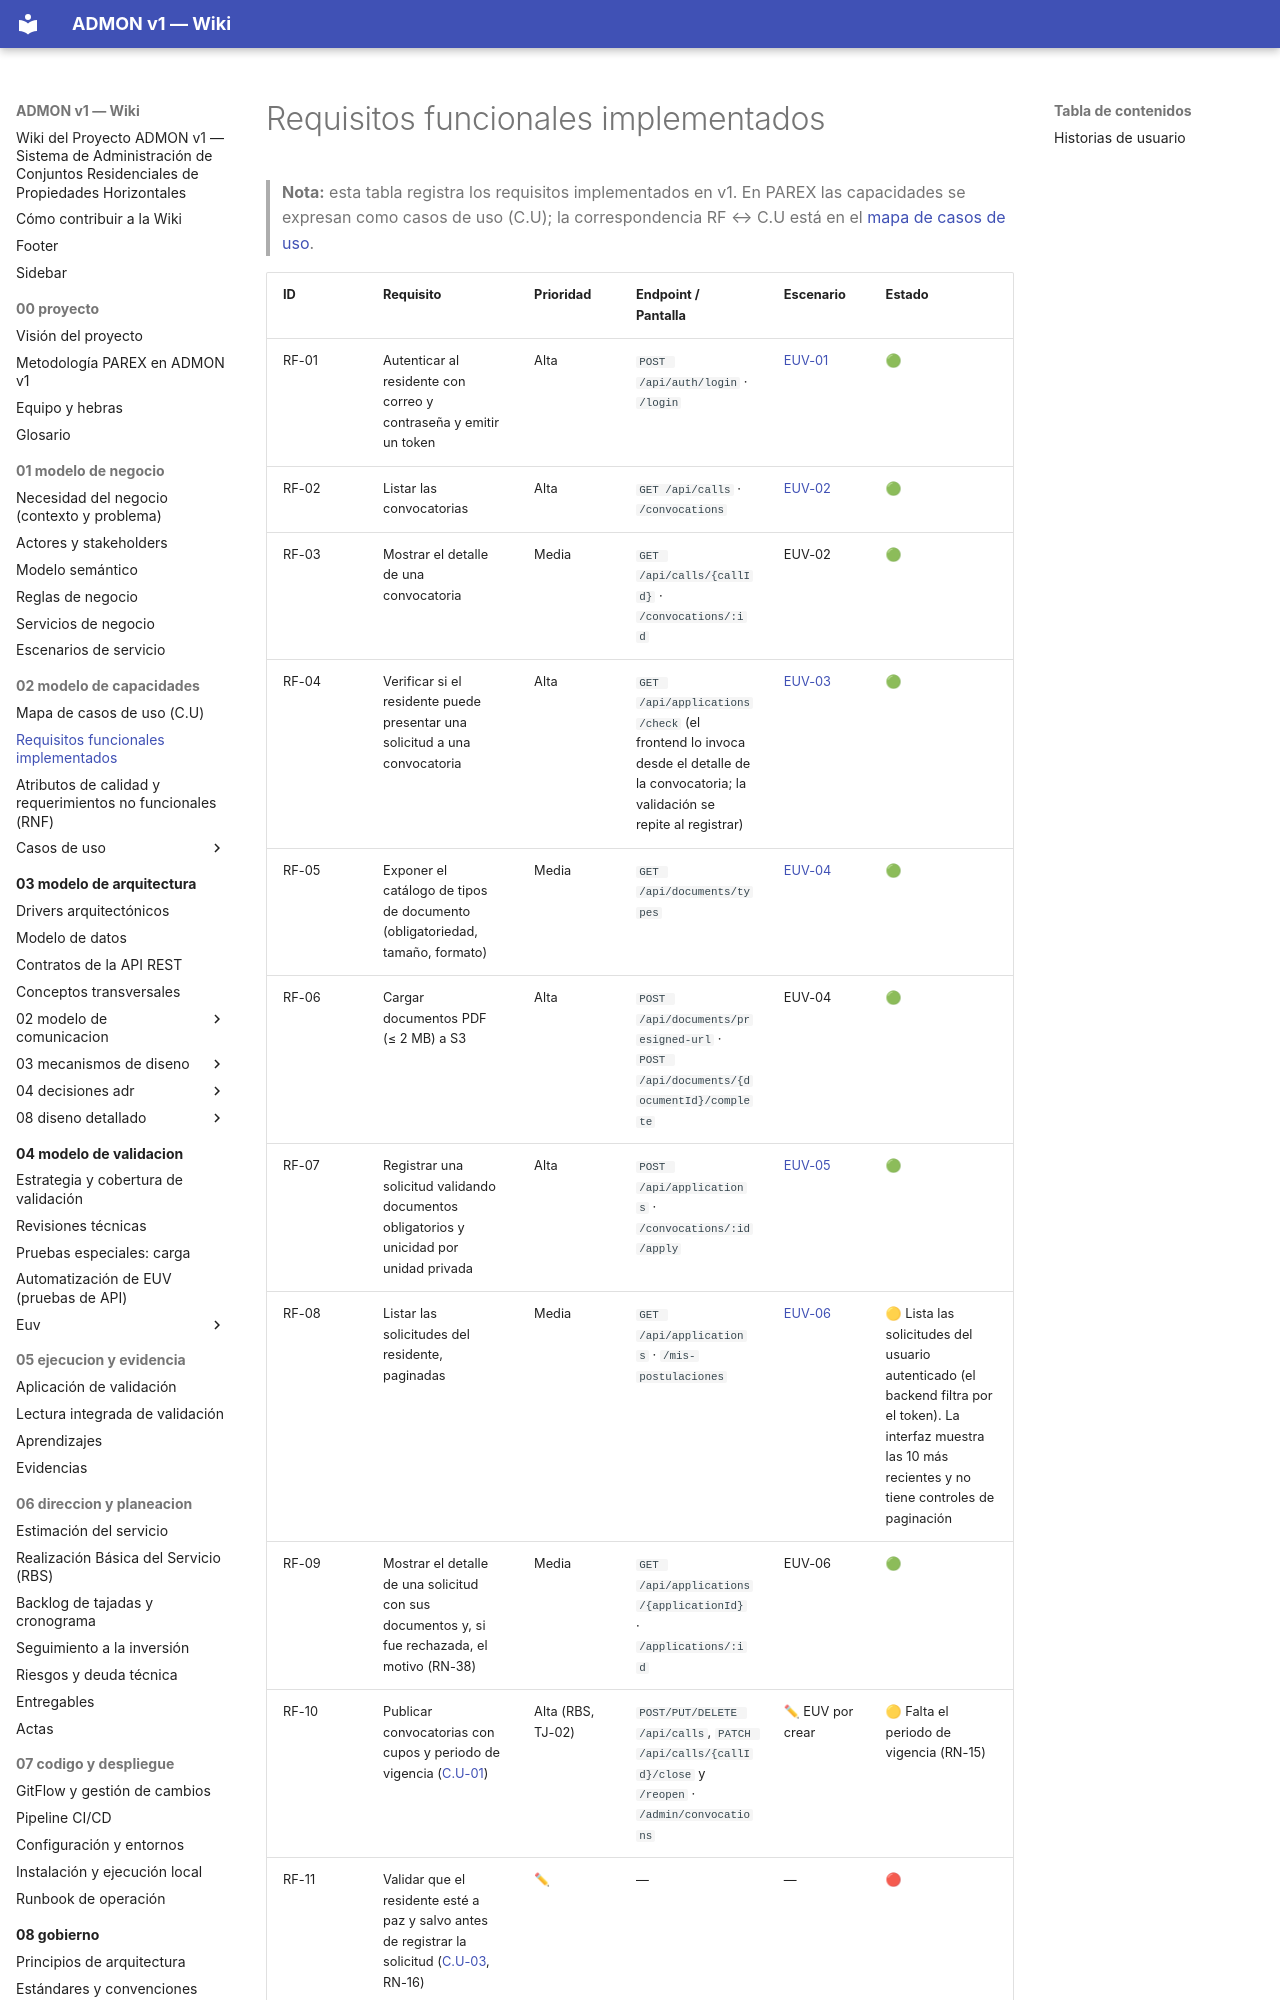

repository: OscarSneyder/admonv1-wiki · page: 02-modelo-de-capacidades/02-requisitos-funcionales/index.html · generator: mkdocs

# Requisitos funcionales implementados

> **Nota:** esta tabla registra los requisitos implementados en v1. En PAREX las capacidades se expresan como casos de uso (C.U); la correspondencia RF ↔ C.U está en el [mapa de casos de uso](01-mapa-de-casos-de-uso.md).
